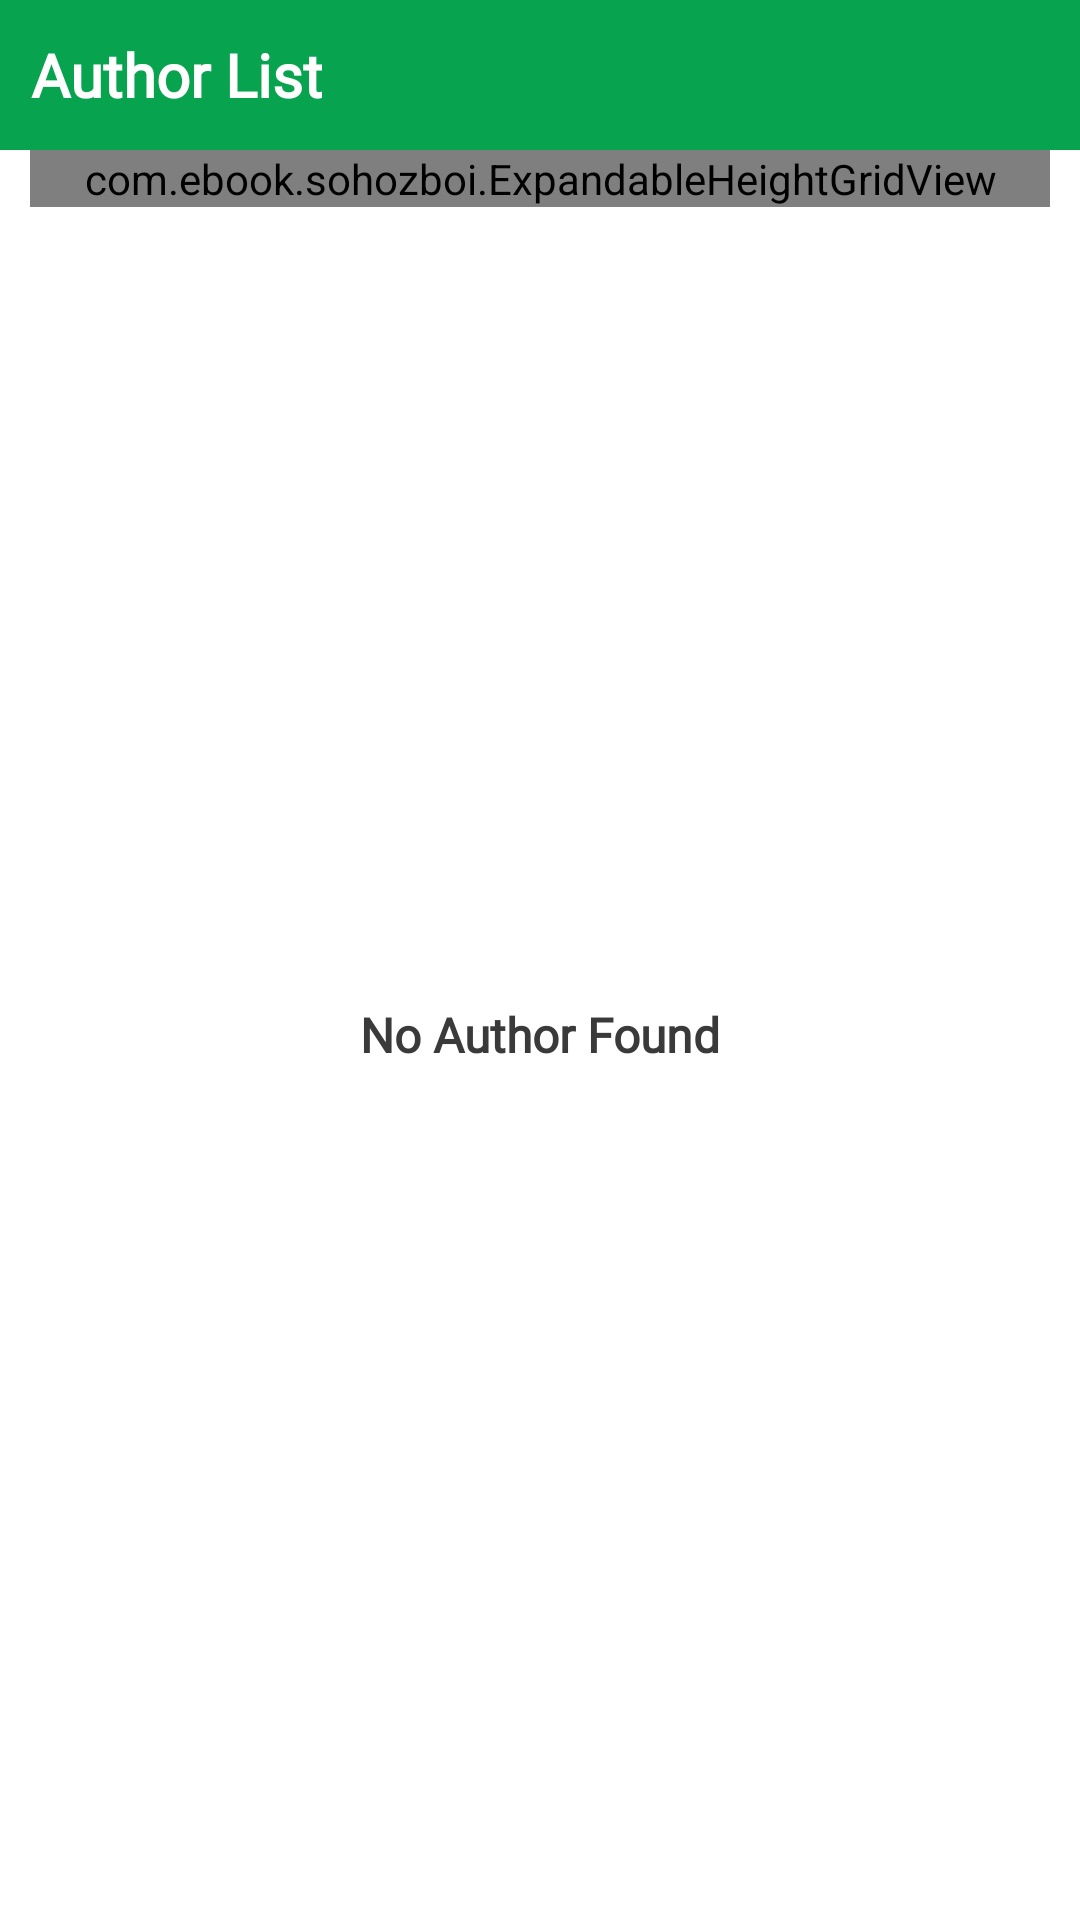

Produce the Android XML layout that renders to this screen, including the resource entries it uses.
<!-- AndroidManifest.xml: application theme Theme.SohozBoi -->
<!-- res/layout/fragment_author.xml -->
<?xml version="1.0" encoding="utf-8"?>
<LinearLayout xmlns:android="http://schemas.android.com/apk/res/android"
    xmlns:tools="http://schemas.android.com/tools"
    android:layout_width="match_parent"
    android:layout_height="match_parent"
    xmlns:app="http://schemas.android.com/apk/res-auto"
    android:orientation="vertical"
    android:background="@color/white"
    tools:context=".Author">

    <RelativeLayout
        android:layout_width="match_parent"
        android:layout_height="50dp"
        android:background="@color/statusBar">

        <TextView
            android:layout_width="wrap_content"
            android:layout_height="match_parent"
            android:text="Author List"
            android:gravity="center"
            android:paddingLeft="10dp"
            android:textSize="20dp"
            android:textStyle="bold"
            android:textColor="@color/white"
            android:fontFamily="@font/changa"/>

        <ImageView
            android:layout_width="45dp"
            android:layout_height="40dp"
            android:src="@drawable/author"
            android:layout_alignParentRight="true"
            android:layout_centerInParent="true"
            android:padding="5dp"
            android:layout_marginRight="5dp"/>
    </RelativeLayout>


    <RelativeLayout
        android:layout_width="match_parent"
        android:layout_height="match_parent">





        <com.airbnb.lottie.LottieAnimationView
            android:id="@+id/lottie"
            android:layout_width="wrap_content"
            android:layout_height="wrap_content"
            app:lottie_autoPlay="true"
            app:lottie_loop="true"
            app:lottie_speed="2"
            android:visibility="gone"
            android:layout_centerInParent="true"
            app:lottie_rawRes="@raw/circlevalidate" />



        <com.ebook.sohozboi.ExpandableHeightGridView
            android:id="@+id/gridView"
            android:layout_width="match_parent"
            android:layout_height="wrap_content"
            android:numColumns="3"
            android:nextFocusUp="@color/statusBar"
            android:layout_marginLeft="10dp"
            android:layout_marginBottom="100dp"
            android:layout_marginRight="10dp" />



        <TextView
            android:layout_width="match_parent"
            android:layout_height="wrap_content"
            android:text="No Author Found"
            android:textStyle="bold"
            android:fontFamily="@font/changa"
            android:gravity="center"
            android:textColor="#3A3A3A"
            android:textSize="16dp"
            android:layout_centerInParent="true"
            android:layout_below="@id/lottie"
            android:layout_centerHorizontal="true"/>





    </RelativeLayout>



</LinearLayout>
<!-- resources referenced by this layout -->
<resources>
  <color name="statusBar">#08a34f</color>
  <color name="white">#FFFFFFFF</color>
  <style name="Theme.SohozBoi" parent="Base.Theme.SohozBoi" />
  <style name="Base.Theme.SohozBoi" parent="Theme.MaterialComponents.Light.NoActionBar">
          <item name="android:statusBarColor">@color/statusBar</item>
          <item name="android:navigationBarColor">@color/statusBar</item>
          <item name="android:windowLightNavigationBar" tools:ignore="NewApi">false</item>
      </style>
</resources>
